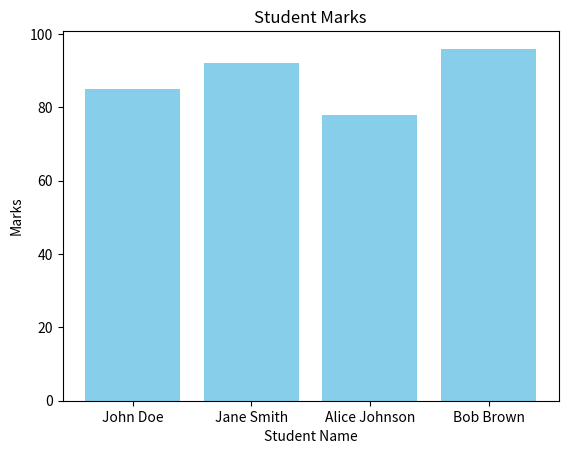

This chart was generated by the following Python code:
import numpy as np
import pandas as pd
import matplotlib.pyplot as plt
#variables
student_name = ["John Doe", "Jane Smith", "Alice Johnson", "Bob Brown"]
student_marks = [85, 92, 78, 96]
#numpy array
student_marks_array = np.array(student_marks)
average_marks = np.mean(student_marks_array)
highest_marks = np.max(student_marks_array)
lowest_marks = np.min(student_marks_array)


print("-----Student Marks Analysis-----")
print(f"Average Marks: {average_marks}")
print(f"Highest Marks: {highest_marks}")
print(f"Lowest Marks: {lowest_marks}")  
#pandas DataFrame
df = pd.DataFrame({
    "Student Name": student_name,
    "Marks": student_marks
})  

#matplotlib bar chart
plt.bar(df["Student Name"], df["Marks"], color='skyblue')
plt.title("Student Marks")
plt.xlabel("Student Name")
plt.ylabel("Marks")
plt.show()
